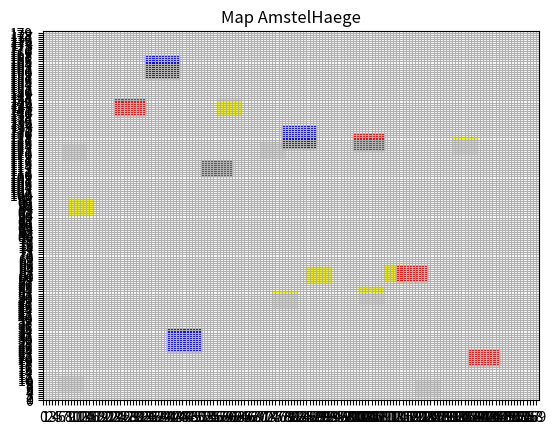

The script that saved this image:
import matplotlib.pyplot as plt
import matplotlib.patches as patches
from matplotlib import colors
import matplotlib
import numpy as np
import random

class House_Type():
    def __init__(self, width, depth, freespace, value, price_improvement):
        self.width = width
        self.depth = depth
        self.freespace = freespace
        self.value = value
        self.price_improvement = price_improvement

class Maison(House_Type):
    def __init__(self, id, x, y, extra_freespace):
        House_Type.__init__(self, 11, 10.5, 6, 610000, 0.06)
        self.id = id
        self.x = x
        self.y = y
        self.extra_freespace = extra_freespace
    def __str__(self):
        return str(self.id) + ", " + str(self.x) + ", " + str(self.y) + ", " + str(self.extra_freespace)

class Bungalow(House_Type):
    def __init__(self, id, x, y, extra_freespace):
        House_Type.__init__(self, 10, 7.5, 3, 399000, 0.04)
        self.id = id
        self.x = x
        self.y = y
        self.extra_freespace = extra_freespace
    def __str__(self):
        return str(self.id) + ", " + str(self.x) + ", " + str(self.y) + ", " + str(self.extra_freespace)

class Singlefamily(House_Type):
    def __init__(self, id, x, y, extra_freespace):
        House_Type.__init__(self, 8, 8, 2, 285000, 0.03)
        self.id = id
        self.x = x
        self.y = y
        self.extra_freespace = extra_freespace
    def __str__(self):
        return str(self.id) + ", " + str(self.x) + ", " + str(self.y) + ", " + str(self.extra_freespace)

fig = plt.figure()
ax = fig.add_subplot(111)

houses = []

# Singlefamily houses
for i in range(12):

    # create random x and y
    x = random.randrange(0, 180, 1)
    y = random.randrange(0, 160, 1)

    # append to houses
    houses.append(Singlefamily(i, x, y, 0))

    # create rectange
    rect1 = matplotlib.patches.Rectangle((x, y), 8, 8, color='yellow')
    ax.add_patch(rect1)


# Bungalows houses
for i in range(5):

    # create random x and y
    x = random.randrange(0, 180, 1)
    y = random.randrange(0, 160, 1)

    # append to houses
    houses.append(Bungalow(i + 12, x, y, 0))

    # create rectange
    rect2 = matplotlib.patches.Rectangle((x, y), 10, 7.5, color='red')
    ax.add_patch(rect2)

# Maisons
for i in range(3):

    # create random x and y
    x = random.randrange(0, 160, 1)
    y = random.randrange(0, 180, 1)

    # append to houses
    houses.append(Maison(i + 17, x, y, 0))

    # create rectange
    rect3 = matplotlib.patches.Rectangle((x, y), 11, 10.5, color='blue')
    ax.add_patch(rect3)
# break

plt.ylim(0, 180)
plt.xlim(0, 160)

major_xticks = np.arange(0, 160, 1)

major_yticks = np.arange(0, 180, 1)


plt.xticks(major_xticks)
plt.yticks(major_yticks)

#
plt.title("Map AmstelHaege")
plt.grid()
plt.show()

for current_house in houses:
    min_freespace = 180.0
    for house in houses:
        if house == current_house:
            # print(house)
            continue

        # upper left corner of house itself
        x, y = current_house.x, current_house.y + current_house.depth

        # lower left corner of house above this house
        a = house.x
        b = house.y

        # width and depth of house above this house
        width, depth = house.width, house.depth

        for x in range(int(current_house.x * 2), int((current_house.x + current_house.width) * 2 + 1)):
            freespace = 0.0
            y = current_house.y + current_house.depth
            while True:
                if a <= float(x) / 2 <= a + width and b <= y <= b + depth:
                    break
                elif y >= 180.0 or y <= 0:
                    if freespace > current_house.freespace:
                        freespace = 180
                    break
                else:
                    freespace = freespace + 0.5
                y += 0.5
            if freespace < min_freespace:
                min_freespace = freespace

        # print(house)
        # print(min_freespace)

        # upper right corner of house itself
        x, y = current_house.x + current_house.width , current_house.y + current_house.depth

        # upper left corner of house next to this house (right)
        a = house.x
        b = house.y + house.depth

        # width and depth of house next to this house (right)
        width, depth = house.width, house.depth

        for y in range(int((current_house.y + current_house.depth) * 2), int(current_house.y * 2 - 1), -1):
            freespace = 0.0
            x = current_house.x + current_house.width
            while True:
                if b - depth <= float(y) / 2 <= b and a <= x <= a + width:
                    break
                elif x >= 160.0 or x <= 0:
                    if freespace > current_house.freespace:
                        freespace = 180
                    break
                else:
                    freespace = freespace + 0.5
                x += 0.5
            if freespace < min_freespace:
                min_freespace = freespace

        # print(min_freespace)

        # lower right corner of house itself
        x, y = current_house.x + current_house.width, current_house.y

        # upper right corner of house underneath this house
        a = house.x + house.width
        b = house.y + house.depth

        # width and depth of house underneath this house
        width, depth = house.width, house.depth

        for x in range(int((current_house.x + current_house.width) * 2), int(current_house.x * 2 - 1), -1):
            freespace = 0.0
            y = current_house.y
            while True:
                if a - width <= float(x) / 2 <= a and b - depth <= y <= b:
                    break
                elif y >= 180.0 or y <= 0:
                    if freespace > current_house.freespace:
                        freespace = 180
                    break
                else:
                    freespace = freespace + 0.5
                y -= 0.5

            if freespace < min_freespace:
                min_freespace = freespace

            # print(freespace)

        # print(min_freespace)

        # lower left corner of house itself
        x, y = current_house.x, current_house.y

        # lower right corner of house next to this house (left)
        a = house.x + house.width
        b = house.y

        # width and depth of house next to this house (left)
        width, depth = house.width, house.depth

        for y in range(int(current_house.y * 2), int((current_house.y + current_house.depth) * 2 + 1)):
            freespace = 0.0
            x = current_house.x
            while True:
                if b <= float(y) / 2 <= b + depth and a - width <= x <= a:
                    break
                elif x >= 160.0 or x <= 0:
                    if freespace > current_house.freespace:
                        freespace = 180
                    break
                else:
                    freespace = freespace + 0.5
                x -= 0.5
            if freespace < min_freespace:
                min_freespace = freespace

        # print(min_freespace)

    min_freespace -= current_house.freespace
    current_house.extra_freespace = min_freespace
    print(current_house)
